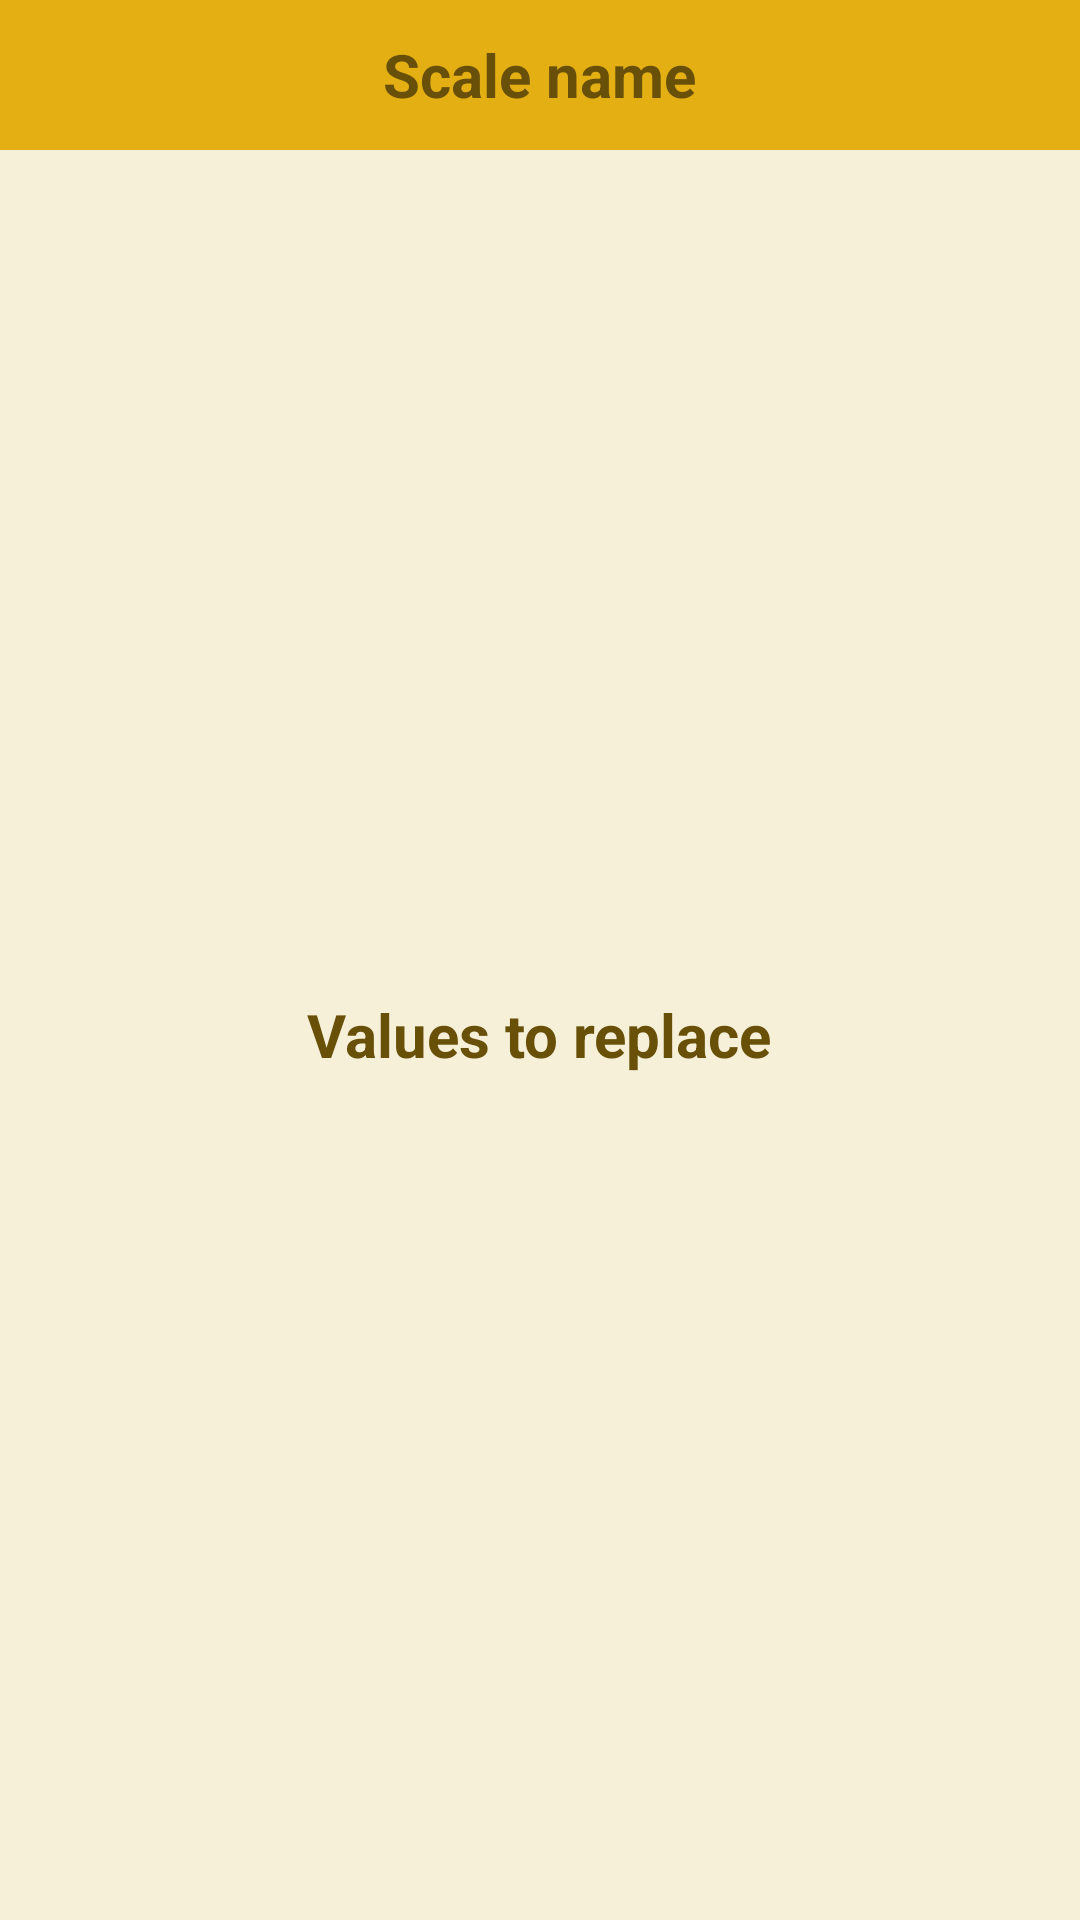

Produce the Android XML layout that renders to this screen, including the resource entries it uses.
<!-- AndroidManifest.xml: application theme Theme.Transposer -->
<!-- res/layout/activity_see_scale.xml -->
<?xml version="1.0" encoding="utf-8"?>
<LinearLayout xmlns:android="http://schemas.android.com/apk/res/android"
    xmlns:app="http://schemas.android.com/apk/res-auto"
    xmlns:tools="http://schemas.android.com/tools"
    android:layout_width="match_parent"
    android:layout_height="match_parent"
    tools:context=".activities.SeeScaleActivity"
    android:orientation="vertical">

    <RelativeLayout
        android:layout_width="match_parent"
        android:layout_height="50dp"
        android:paddingStart="10dp"
        android:paddingEnd="10dp"
        android:background="@color/primary_color">

        <ImageView
            android:id="@+id/back_button"
            android:layout_width="wrap_content"
            android:layout_height="match_parent"
            android:contentDescription="@string/back_button"
            android:paddingStart="10dp"
            android:paddingEnd="0dp"
            android:src="@drawable/ic_arrow_back"
            app:tint="@color/text_color" />

        <TextView
            android:id="@+id/scale_name"
            android:layout_width="wrap_content"
            android:layout_height="wrap_content"
            android:layout_centerInParent="true"
            android:gravity="center"
            android:text="@string/scale_name"
            android:textColor="@color/text_color"
            android:textSize="20sp"
            android:textStyle="bold" />

    </RelativeLayout>

    <LinearLayout
        android:layout_width="match_parent"
        android:layout_height="0dp"
        android:layout_weight="15"
        android:orientation="vertical"
        android:gravity="center"
        android:background="@color/third_color">

        <TextView
            android:textColor="@color/text_color"
            android:textSize="20sp"
            android:textStyle="bold"
            android:id="@+id/scale_values"
            android:text="@string/values_to_replace"
            android:layout_width="wrap_content"
            android:layout_height="wrap_content"/>

    </LinearLayout>
</LinearLayout>
<!-- resources referenced by this layout -->
<resources>
  <color name="primary_color">#E3AF13</color>
  <color name="text_color">#685009</color>
  <color name="third_color">#F7F0D9</color>
  <string name="back_button">back button</string>
  <string name="scale_name">Scale name</string>
  <string name="values_to_replace">Values to replace</string>
  <style name="Theme.Transposer" parent="Theme.MaterialComponents.DayNight.NoActionBar">
          
          <item name="colorPrimary">@color/purple_500</item>
          <item name="colorPrimaryVariant">@color/purple_700</item>
          <item name="colorOnPrimary">@color/white</item>
          
          <item name="colorSecondary">@color/teal_200</item>
          <item name="colorSecondaryVariant">@color/teal_700</item>
          <item name="colorOnSecondary">@color/black</item>
          
          <item name="android:statusBarColor">@color/primary_color</item>
          
          <item name="android:navigationBarColor">@color/primary_color</item>
      </style>
  <color name="purple_500">#FF6200EE</color>
  <color name="purple_700">#FF3700B3</color>
  <color name="white">#FFFFFFFF</color>
  <color name="teal_200">#FF03DAC5</color>
  <color name="teal_700">#FF018786</color>
  <color name="black">#FF000000</color>
</resources>
